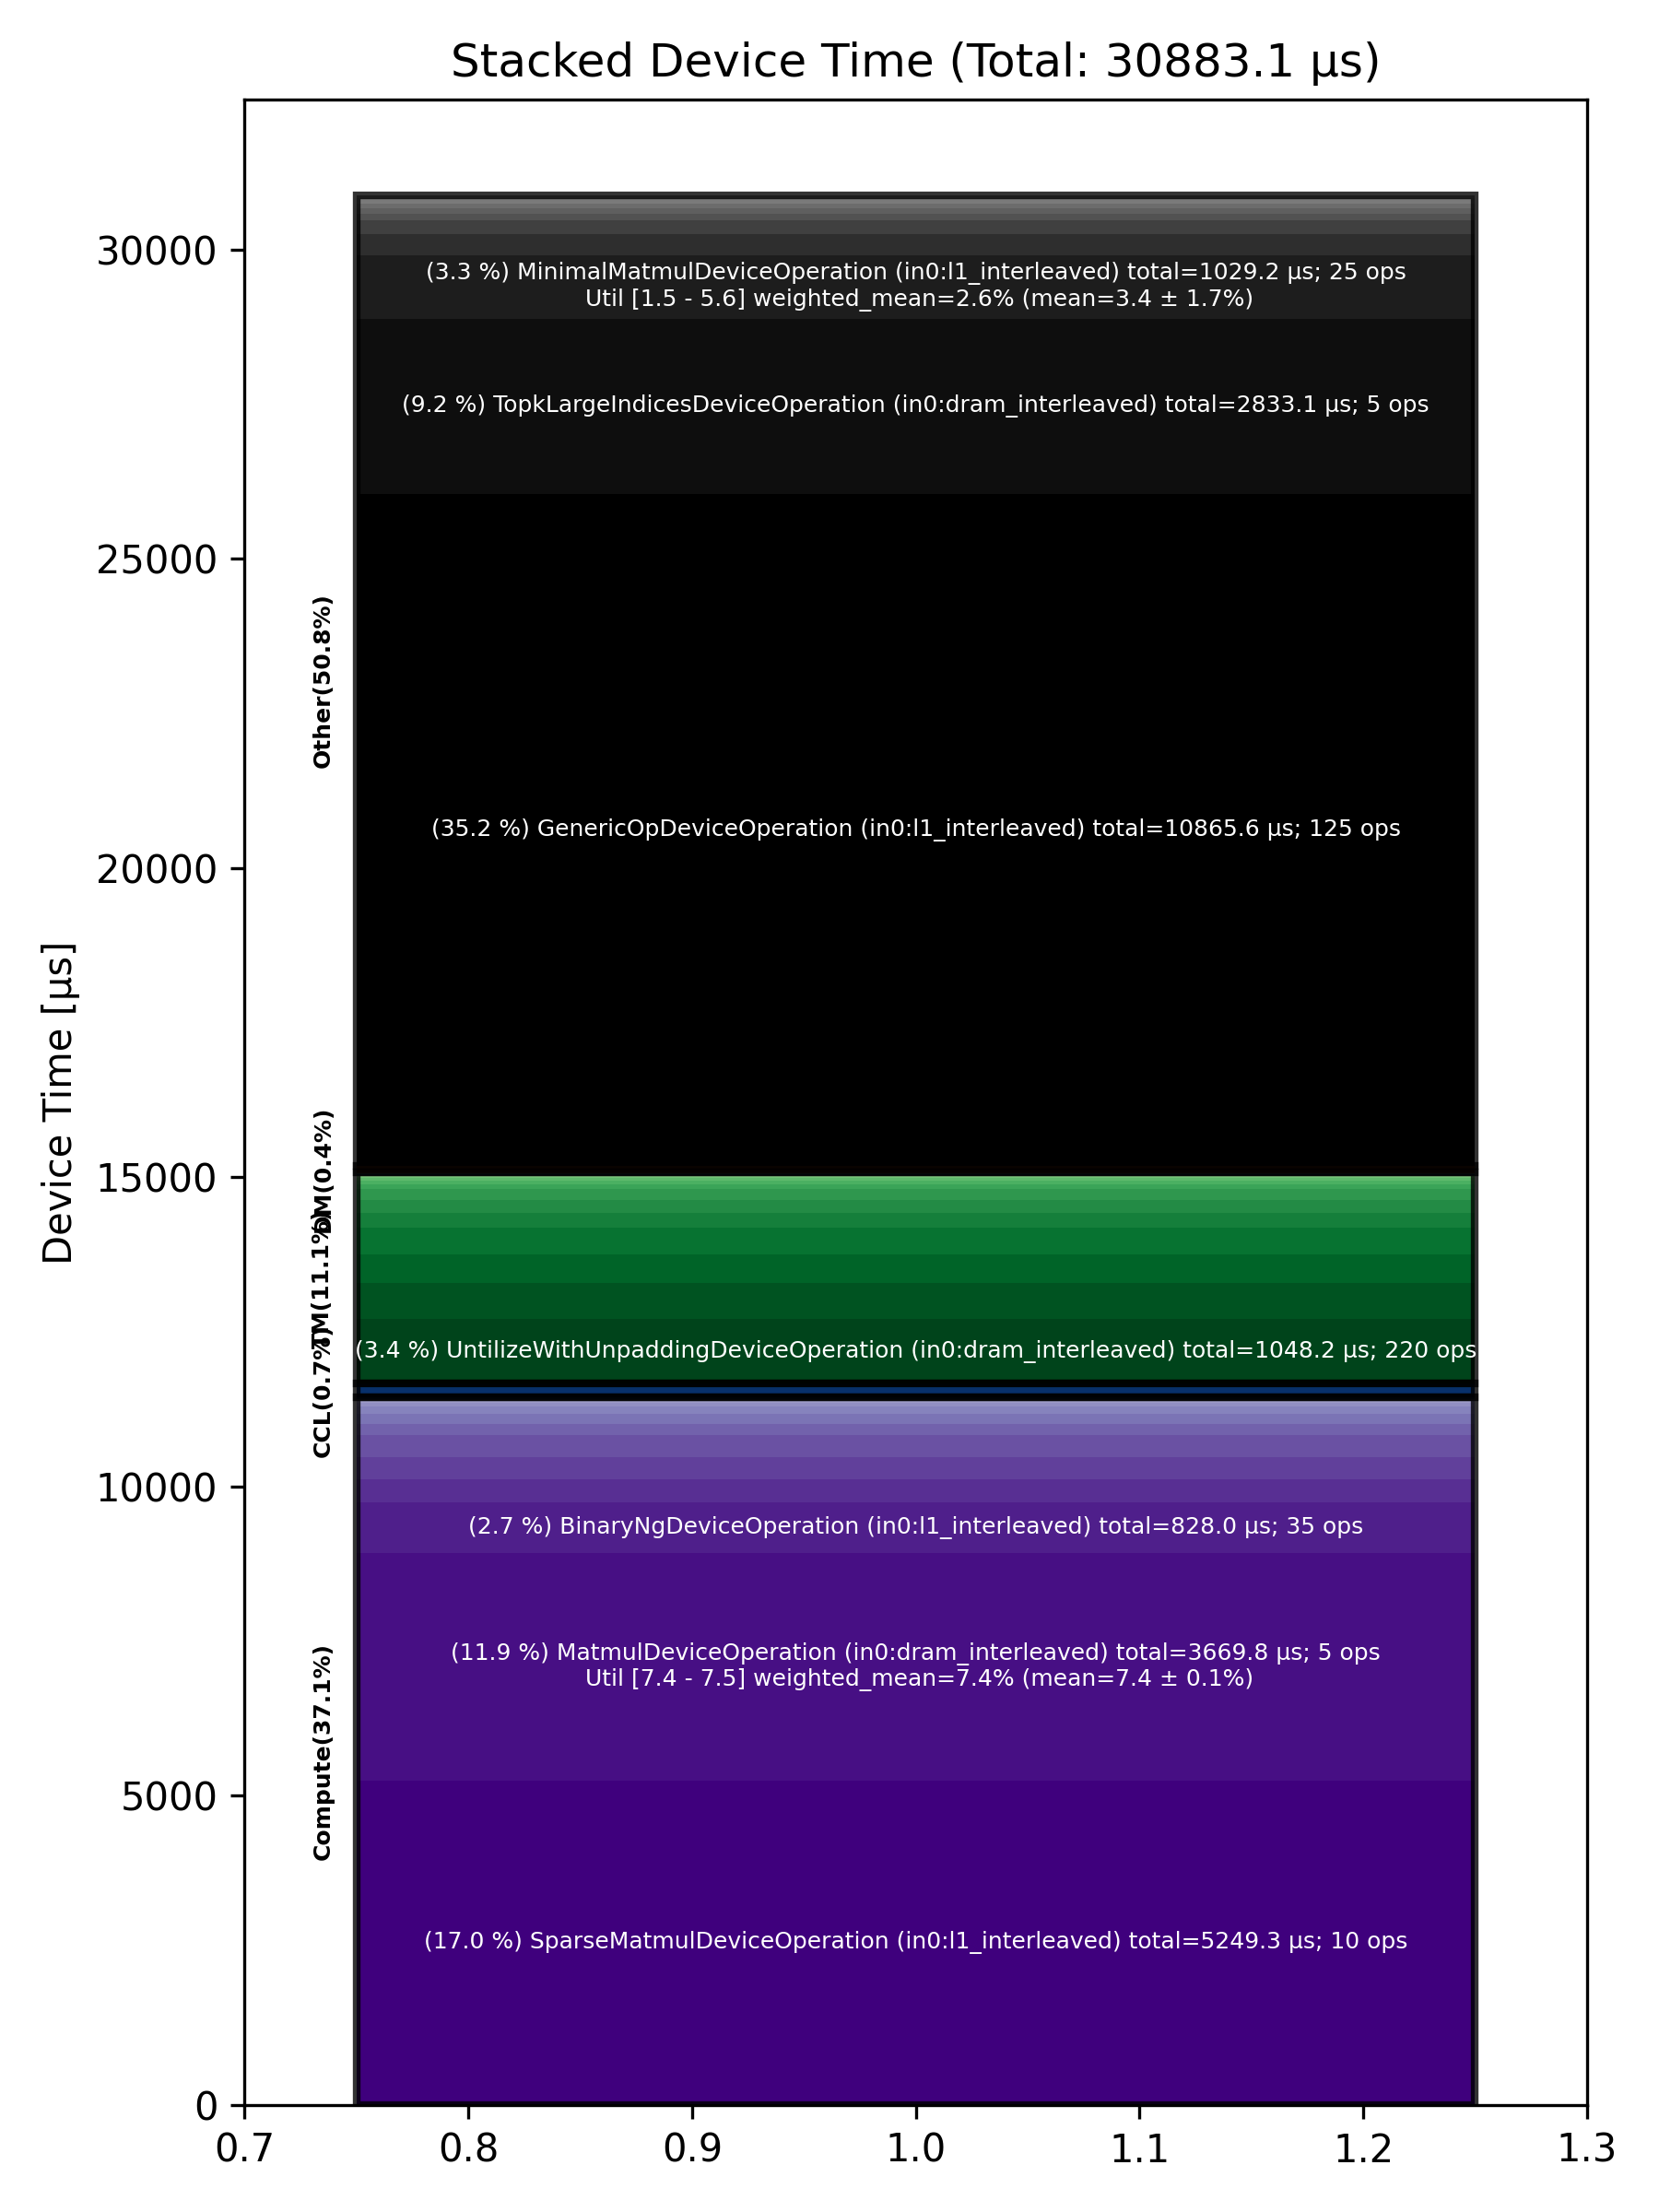

Data behind this chart, as committed beside it:
Total % [%], Op Code, Device Time Sum [μs], Op Count, Op Category, Min FLOPs [%], Max FLOPs [%], Mean FLOPs [%], Std FLOPs [%], Weighted Mean FLOPs [%]
35.18, GenericOpDeviceOperation (in0:l1_interle…, 10866, 125, Other, , , , , 
17.00, SparseMatmulDeviceOperation (in0:l1_inte…, 5249, 10, Compute, , , , , 
11.88, MatmulDeviceOperation (in0:dram_interlea…, 3670, 5, Compute, 7.37, 7.51, 7.43, 0.06, 7.43
9.17, TopkLargeIndicesDeviceOperation (in0:dra…, 2833, 5, Other, , , , , 
3.39, UntilizeWithUnpaddingDeviceOperation (in…, 1048, 220, TM, , , , , 
3.33, MinimalMatmulDeviceOperation (in0:l1_int…, 1029, 25, Other, 1.46, 5.59, 3.37, 1.73, 2.64
2.68, BinaryNgDeviceOperation (in0:l1_interlea…, 828, 35, Compute, , , , , 
1.87, TilizeWithValPaddingDeviceOperation (in0…, 576.8, 105, TM, , , , , 
1.51, ReshapeViewDeviceOperation (in0:dram_int…, 466.3, 140, TM, , , , , 
1.39, ReshapeViewDeviceOperation (in0:l1_inter…, 428.1, 20, TM, , , , , 
1.18, FastReduceNCDeviceOperation (in0:l1_inte…, 364.8, 10, Compute, , , , , 
1.18, BinaryNgDeviceOperation (in0:dram_interl…, 364.6, 70, Compute, , , , , 
1.15, MatmulDeviceOperation (in0:l1_interleave…, 355.9, 25, Compute, 6.56, 22.97, 10.98, 5.76, 9.80
1.08, TopKDeviceOperation (in0:l1_interleaved), 334.1, 10, Other, , , , , 
0.81, TypecastDeviceOperation (in0:dram_interl…, 249.2, 180, TM, , , , , 
0.76, TopkRoutePrepDeviceOperation (in0:dram_i…, 233.8, 5, Other, , , , , 
0.68, PadDeviceOperation (in0:dram_interleaved…, 208.6, 5, TM, , , , , 
0.57, SliceDeviceOperation (in0:dram_interleav…, 177.2, 110, TM, , , , , 
0.57, LayerNormDeviceOperation (in0:l1_interle…, 177.1, 15, Compute, , , , , 
0.54, SdpaDecodeDeviceOperation (in0:dram_inte…, 165.5, 5, Compute, , , , , 
0.46, AllReduceAsyncDeviceOperation (in0:width…, 143.1, 20, CCL, , , , , 
0.40, LayerNormDeviceOperation (in0:width_shar…, 122.8, 20, Compute, , , , , 
0.34, TopkRouteFinishDeviceOperation (in0:dram…, 104.4, 5, Other, , , , , 
0.28, RotaryEmbeddingIndexedDeviceOperation (i…, 86.80, 10, Other, , , , , 
0.26, SamplingDeviceOperation (in0:dram_interl…, 78.97, 5, Other, , , , , 
0.25, ManualSeedDeviceOperation (in0:dram_inte…, 75.88, 5, Other, , , , , 
0.23, AllGatherDeviceOperation (in0:dram_inter…, 70.92, 10, CCL, , , , , 
0.22, ConcatDeviceOperation (in0:l1_interleave…, 67.76, 10, TM, , , , , 
0.22, TransposeDeviceOperation (in0:l1_interle…, 67.23, 15, TM, , , , , 
0.17, InterleavedToShardedDeviceOperation (in0…, 54.03, 35, DM, , , , , 
0.17, PagedFusedUpdateCacheDeviceOperation (in…, 52.55, 5, Other, , , , , 
0.16, SoftmaxDeviceOperation (in0:dram_interle…, 49.76, 10, Compute, , , , , 
0.12, EmbeddingsDeviceOperation (in0:dram_inte…, 37.72, 15, Compute, , , , , 
0.11, SliceDeviceOperation (in0:l1_interleaved…, 34.01, 30, TM, , , , , 
0.10, BinaryNgDeviceOperation (in0:width_shard…, 32.05, 20, Compute, , , , , 
0.10, ShardedToInterleavedDeviceOperation (in0…, 29.94, 30, DM, , , , , 
0.08, NLPConcatHeadsDeviceOperation (in0:dram_…, 24.15, 5, TM, , , , , 
0.08, TransposeDeviceOperation (in0:dram_inter…, 23.41, 5, TM, , , , , 
0.07, ReduceDeviceOperation (in0:dram_interlea…, 20.92, 10, Compute, , , , , 
0.06, NlpCreateHeadsDeviceOperation (in0:l1_in…, 17.19, 5, TM, , , , , 
0.05, UntilizeDeviceOperation (in0:dram_interl…, 15.72, 5, TM, , , , , 
0.04, CopyDeviceOperation (in0:l1_interleaved), 13.66, 5, DM, , , , , 
0.04, InterleavedToShardedDeviceOperation (in0…, 12.61, 5, DM, , , , , 
0.03, TypecastDeviceOperation (in0:l1_interlea…, 9.74, 5, TM, , , , , 
0.03, UnaryDeviceOperation (in0:dram_interleav…, 7.81, 5, Compute, , , , , 
0.02, PlusOneDeviceOperation (in0:dram_interle…, 4.78, 5, Other, , , , , 
